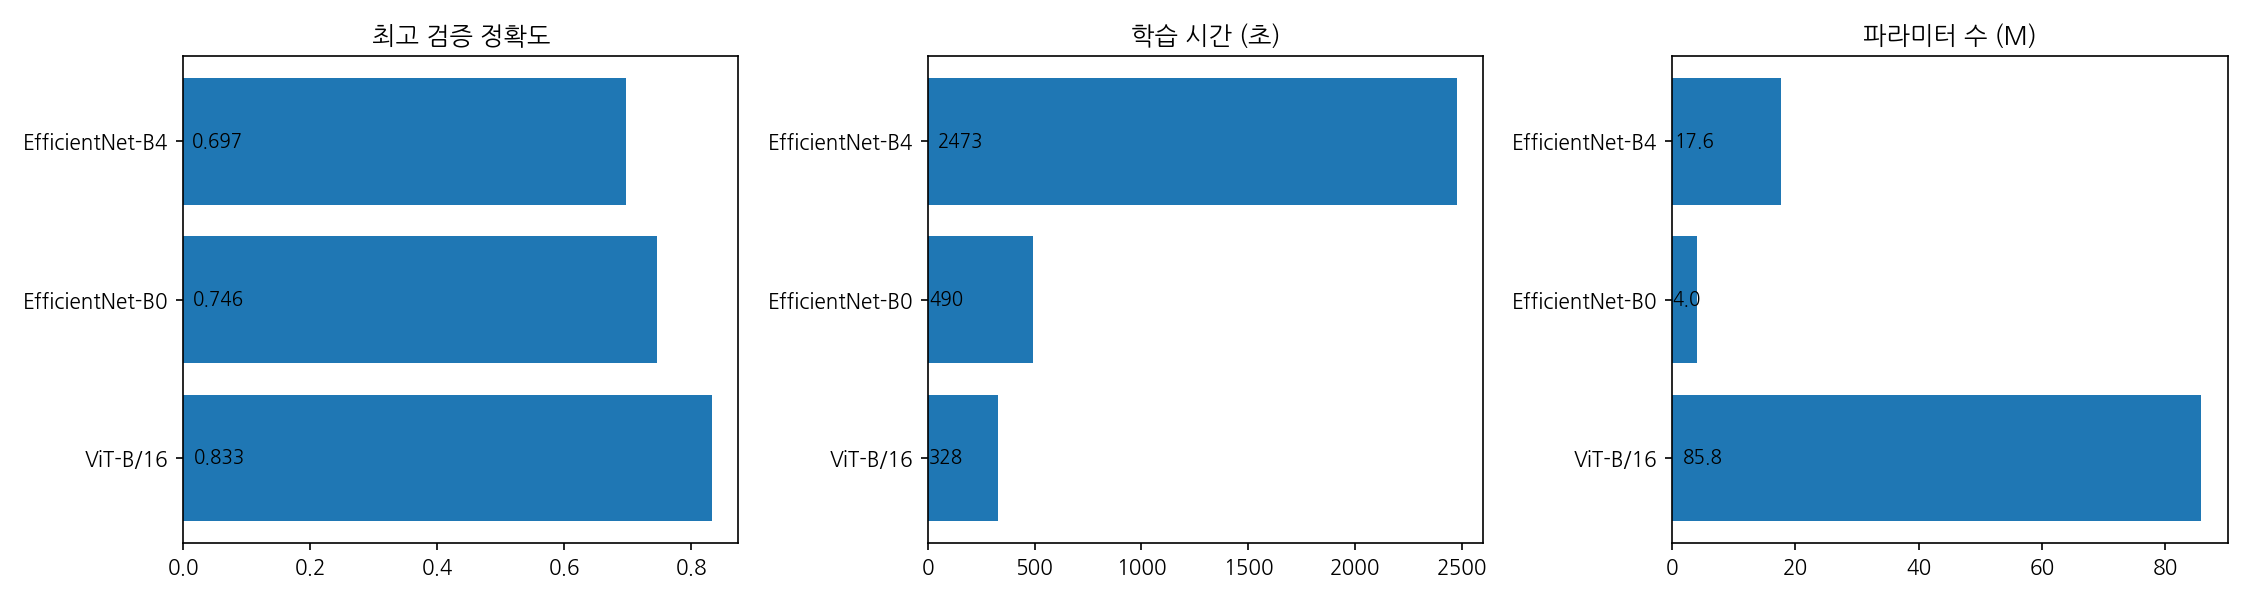

The file beside this chart, header and first rows:
모델, backbone, 최고정확도, 최종손실, 학습시간_초, 파라미터_M
ViT-B/16, vit_base_patch16_224.augreg_in1k, 0.8328, 0.7058, 328.4, 85.8
EfficientNet-B0, efficientnet_b0.ra4_e3600_r224_in1k, 0.7456, 1.124, 490.5, 4.0
EfficientNet-B4, efficientnet_b4.ra2_in1k, 0.6969, 0.9781, 2473, 17.6
